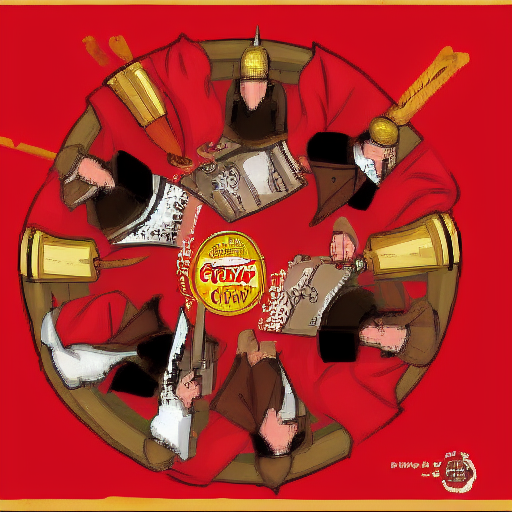
Generation parameters embedded in this image by AUTOMATIC1111 Stable Diffusion web UI or a fork of it (Forge, ...) (PNG 'parameters' text chunk):
Knights of the Round table with a coke
Steps: 20, Sampler: Euler a, CFG scale: 7, Seed: 1869462446, Size: 512x512, Model hash: e1441589a6, Model: big